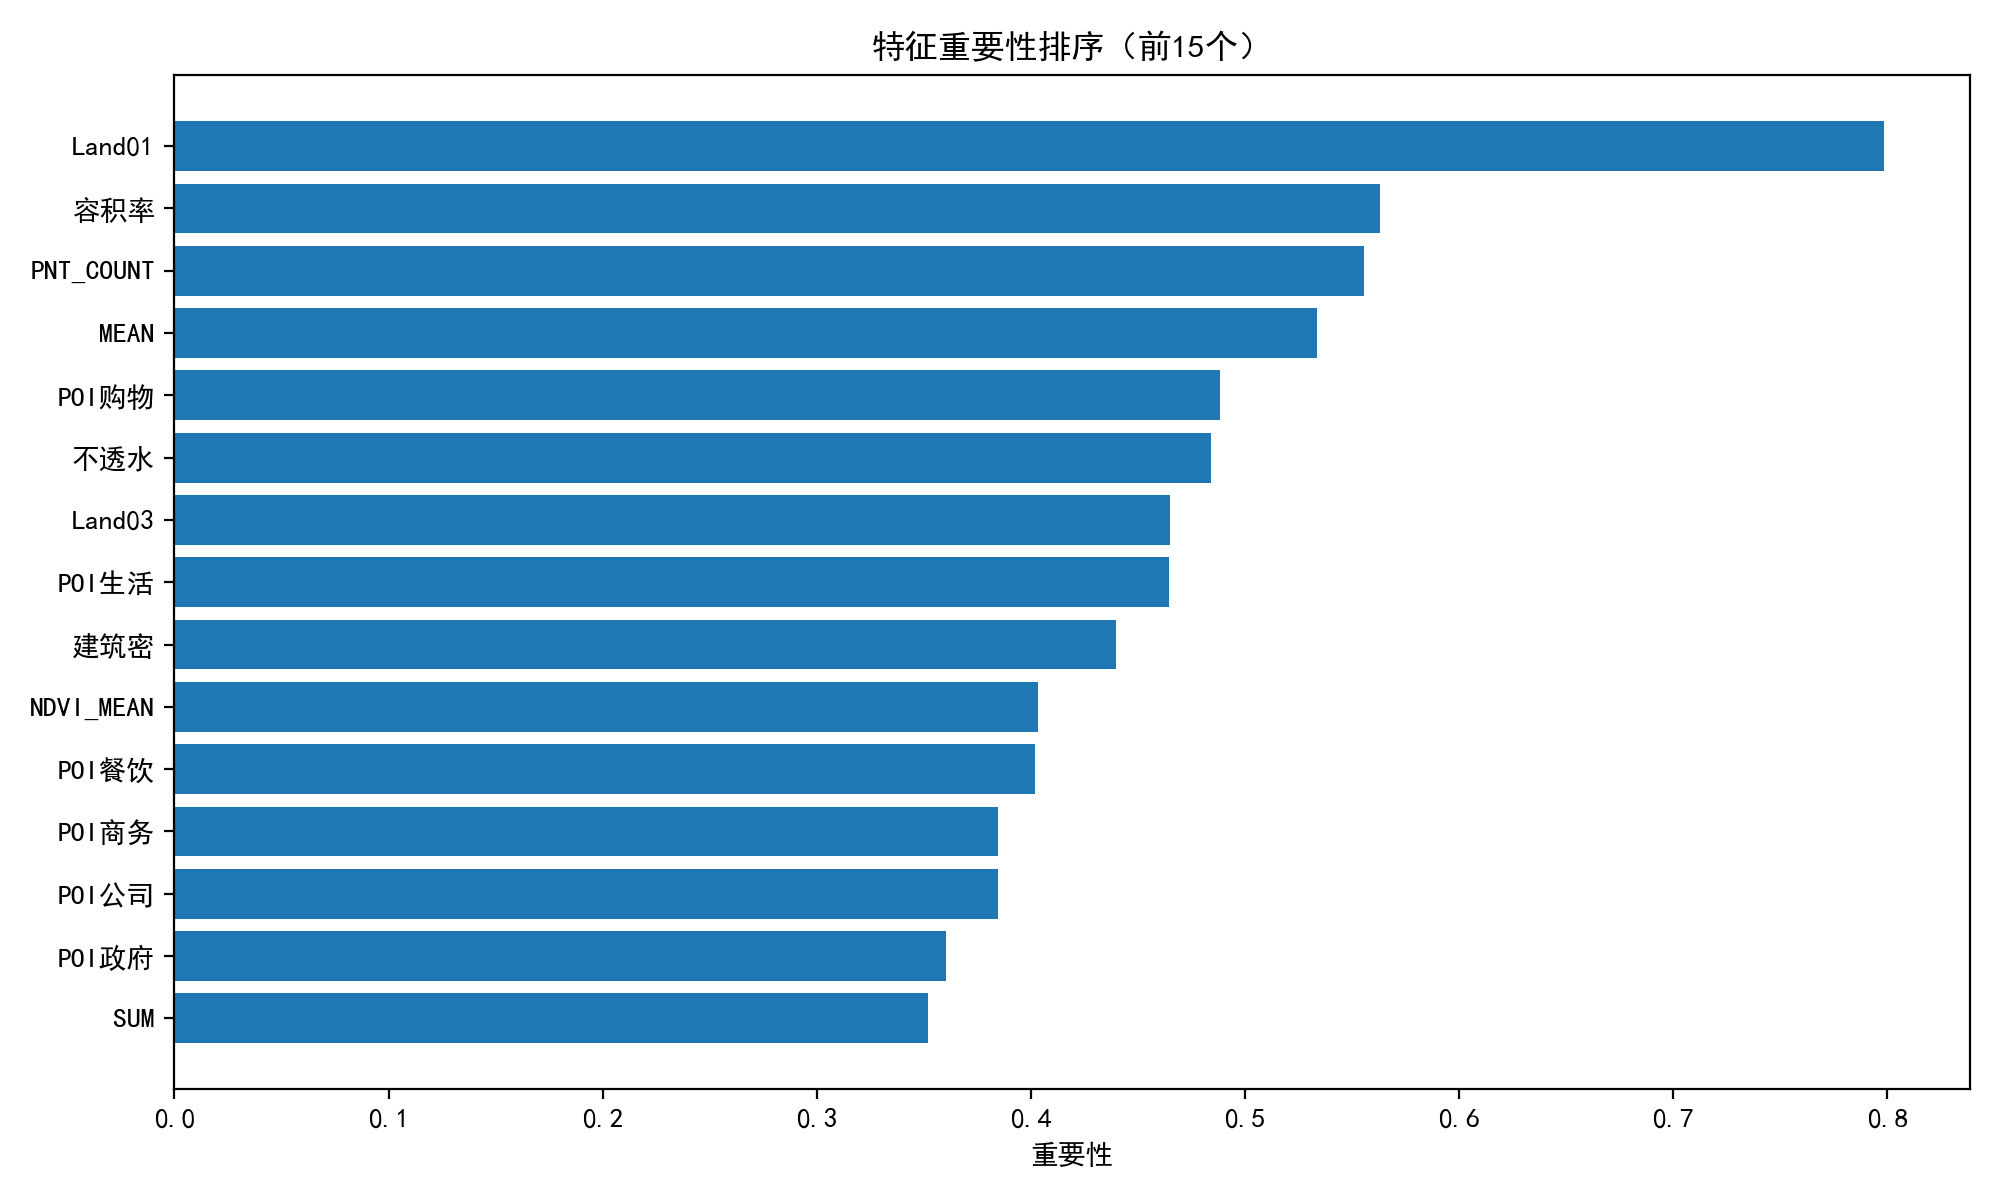

Source data for this figure (header and first rows):
feature, importance
Land01, 0.7986
容积率, 0.563
PNT_COUNT, 0.5555
MEAN, 0.5334
POI购物, 0.4884
不透水, 0.4839
Land03, 0.4647
POI生活, 0.4646
建筑密, 0.4399
NDVI_MEAN, 0.4033
POI餐饮, 0.402
POI商务, 0.3848
POI公司, 0.3846
POI政府, 0.3604
SUM, 0.3519
Land50234, 0.3386
Land505, 0.3362
Subway_m, 0.3285
POI科教, 0.3138
railway_m, 0.2827
POI体育, 0.2804
POI风景, 0.2625
high_grade, 0.2392
building_M, 0.2196
LENGTH_1, 0.2037
Land02, 0.1999
sidewalk_M, 0.1961
LENGTH, 0.1882
car_road_m, 0.1656
POI总数, 0.1579
SUM_1, 0.1565
POI医疗, 0.1463
vegetation, 0.04408
